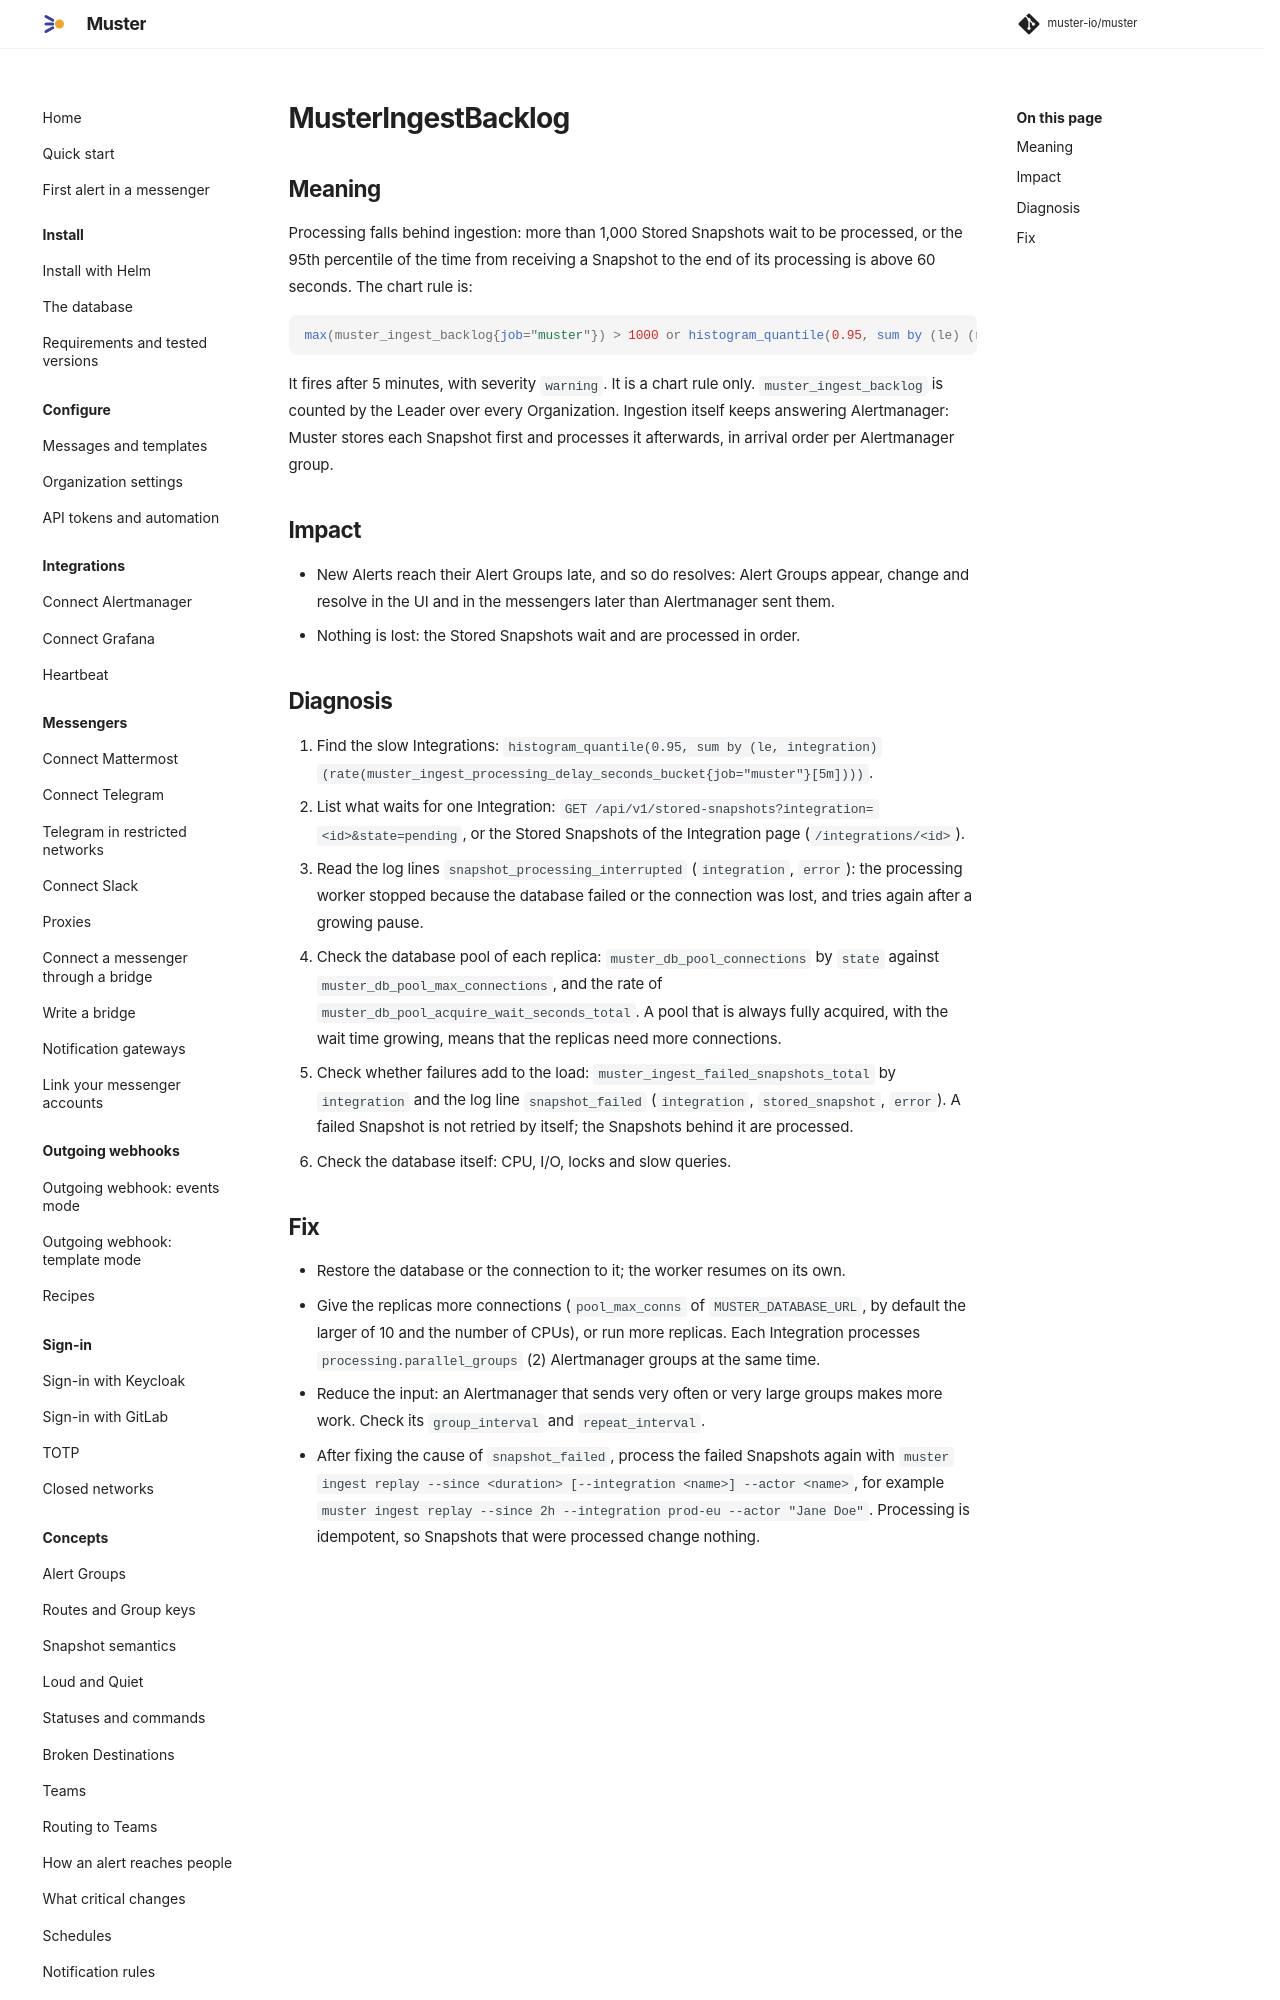

repository: muster-io/muster · page: latest/operations/runbooks/MusterIngestBacklog/index.html · generator: mkdocs

# MusterIngestBacklog

## Meaning

Processing falls behind ingestion: more than 1,000 Stored Snapshots wait to be processed, or the 95th percentile of
the time from receiving a Snapshot to the end of its processing is above 60 seconds. The chart rule is:

```promql
max(muster_ingest_backlog{job="muster"}) > 1000 or histogram_quantile(0.95, sum by (le) (rate(muster_ingest_processing_delay_seconds_bucket{job="muster"}[5m]))) > 60
```

It fires after 5 minutes, with severity `warning`. It is a chart rule only. `muster_ingest_backlog` is counted by the
Leader over every Organization. Ingestion itself keeps answering Alertmanager: Muster stores each Snapshot first and
processes it afterwards, in arrival order per Alertmanager group.

## Impact

- New Alerts reach their Alert Groups late, and so do resolves: Alert Groups appear, change and resolve in the UI and
  in the messengers later than Alertmanager sent them.
- Nothing is lost: the Stored Snapshots wait and are processed in order.
